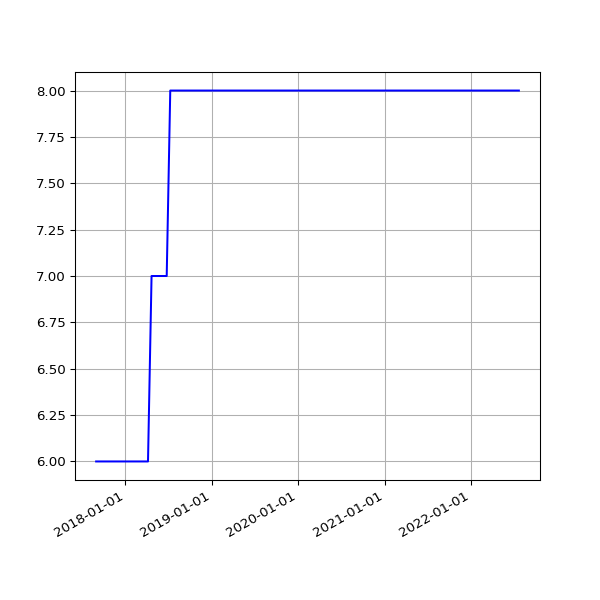

Values plotted in this chart, from the file beside it:
date, value
2017-08-31 05:58:09 +0100, 6
2017-09-01 05:46:33 +0100, 6
2017-09-02 05:47:13 +0100, 6
2017-09-03 05:46:09 +0100, 6
2017-09-04 05:43:33 +0100, 6
2017-09-05 05:44:36 +0100, 6
2017-09-06 05:45:45 +0100, 6
2017-09-07 05:45:26 +0100, 6
2017-09-08 05:43:55 +0100, 6
2017-09-09 05:58:56 +0100, 6
2017-09-10 06:06:28 +0100, 6
2017-09-12 06:00:22 +0100, 6
2017-09-13 06:03:49 +0100, 6
2017-09-14 06:07:11 +0100, 6
2017-09-15 06:08:14 +0100, 6
2017-09-16 06:03:38 +0100, 6
2017-09-17 06:06:52 +0100, 6
2017-09-18 06:05:33 +0100, 6
2017-09-19 06:06:18 +0100, 6
2017-09-20 06:07:26 +0100, 6
2017-09-21 06:07:17 +0100, 6
2017-09-22 06:10:41 +0100, 6
2017-09-23 06:09:58 +0100, 6
2017-09-24 06:05:40 +0100, 6
2017-09-25 06:04:02 +0100, 6
2017-09-26 06:05:00 +0100, 6
2017-09-27 06:04:44 +0100, 6
2017-09-28 06:06:47 +0100, 6
2017-09-29 06:34:56 +0100, 6
2017-09-30 06:31:17 +0100, 6
2017-10-01 06:20:22 +0100, 6
2017-10-02 06:56:19 +0100, 6
2017-10-03 06:50:29 +0100, 6
2017-10-04 06:34:24 +0100, 6
2017-10-05 06:23:34 +0100, 6
2017-10-06 06:14:22 +0100, 6
2017-10-08 06:10:11 +0100, 6
2017-10-10 06:19:06 +0100, 6
2017-10-11 06:19:52 +0100, 6
2017-10-13 06:03:34 +0100, 6
2017-10-14 06:21:09 +0100, 6
2017-10-15 06:13:21 +0100, 6
2017-10-16 06:08:39 +0100, 6
2017-10-17 06:30:11 +0100, 6
2017-10-18 06:07:48 +0100, 6
2017-10-19 06:17:38 +0100, 6
2017-10-20 06:40:17 +0100, 6
2017-10-21 06:14:54 +0100, 6
2017-10-22 06:11:47 +0100, 6
2017-10-23 06:09:58 +0100, 6
2017-10-24 06:12:38 +0100, 6
2017-10-27 06:06:09 +0100, 6
2017-10-28 08:56:43 +0100, 6
2017-10-30 06:19:42 +0000, 6
2017-10-31 06:10:27 +0000, 6
2017-11-01 06:12:32 +0000, 6
2017-11-07 06:07:43 +0000, 6
2017-11-10 06:15:34 +0000, 6
2017-11-11 06:09:17 +0000, 6
2017-11-12 06:07:18 +0000, 6
... 1,861 more rows
